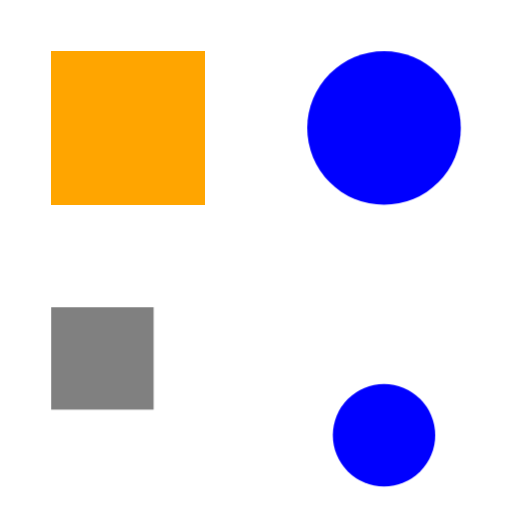
t = 0.00 s
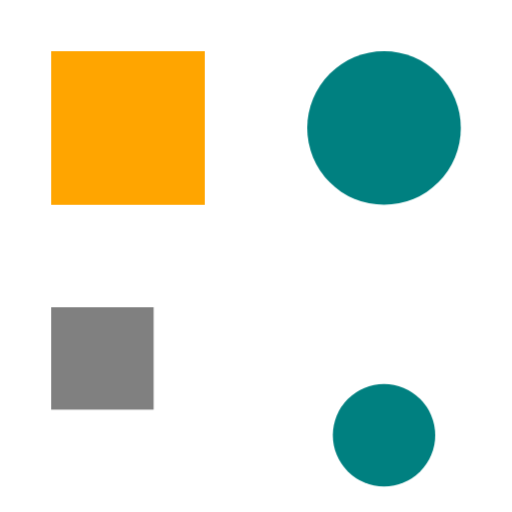
t = 1.00 s
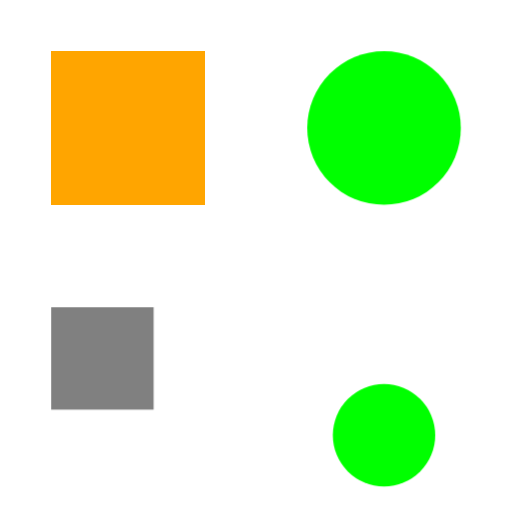
t = 2.00 s
t = 3.00 s: frame unchanged from t = 1.00 s, image omitted

The animated SVG that drew these frames (rendered in a browser with its animation timeline set to each time). Animation: 3 CSS @keyframes rules; one cycle of 4.00 s, repeats indefinitely.

<svg xmlns="http://www.w3.org/2000/svg" viewBox="0 0 200 200">
  <style>
    @keyframes spin { to { transform: rotate(360deg) } }
    @keyframes color { from { fill: rgb(0, 0, 255) } to { fill: rgb(0, 255, 0) } }
    @keyframes slide { from { transform: translateX(0) } to { transform: translateX(120px) } }
    .spin { transform-origin: 50px 50px; animation: spin 4s linear infinite }
    .color { animation: color 2s linear infinite alternate }
    .run { animation: slide 2s ease-in-out forwards }
    .held { animation: color 2s linear infinite alternate paused }
  </style>
  <rect id="spinner" class="spin" x="20" y="20" width="60" height="60" fill="orange"/>
  <circle id="lamp" class="color" cx="150" cy="50" r="30"/>
  <rect id="box" x="20" y="120" width="40" height="40" fill="gray"/>
  <circle id="held" class="held" cx="150" cy="170" r="20"/>
</svg>
